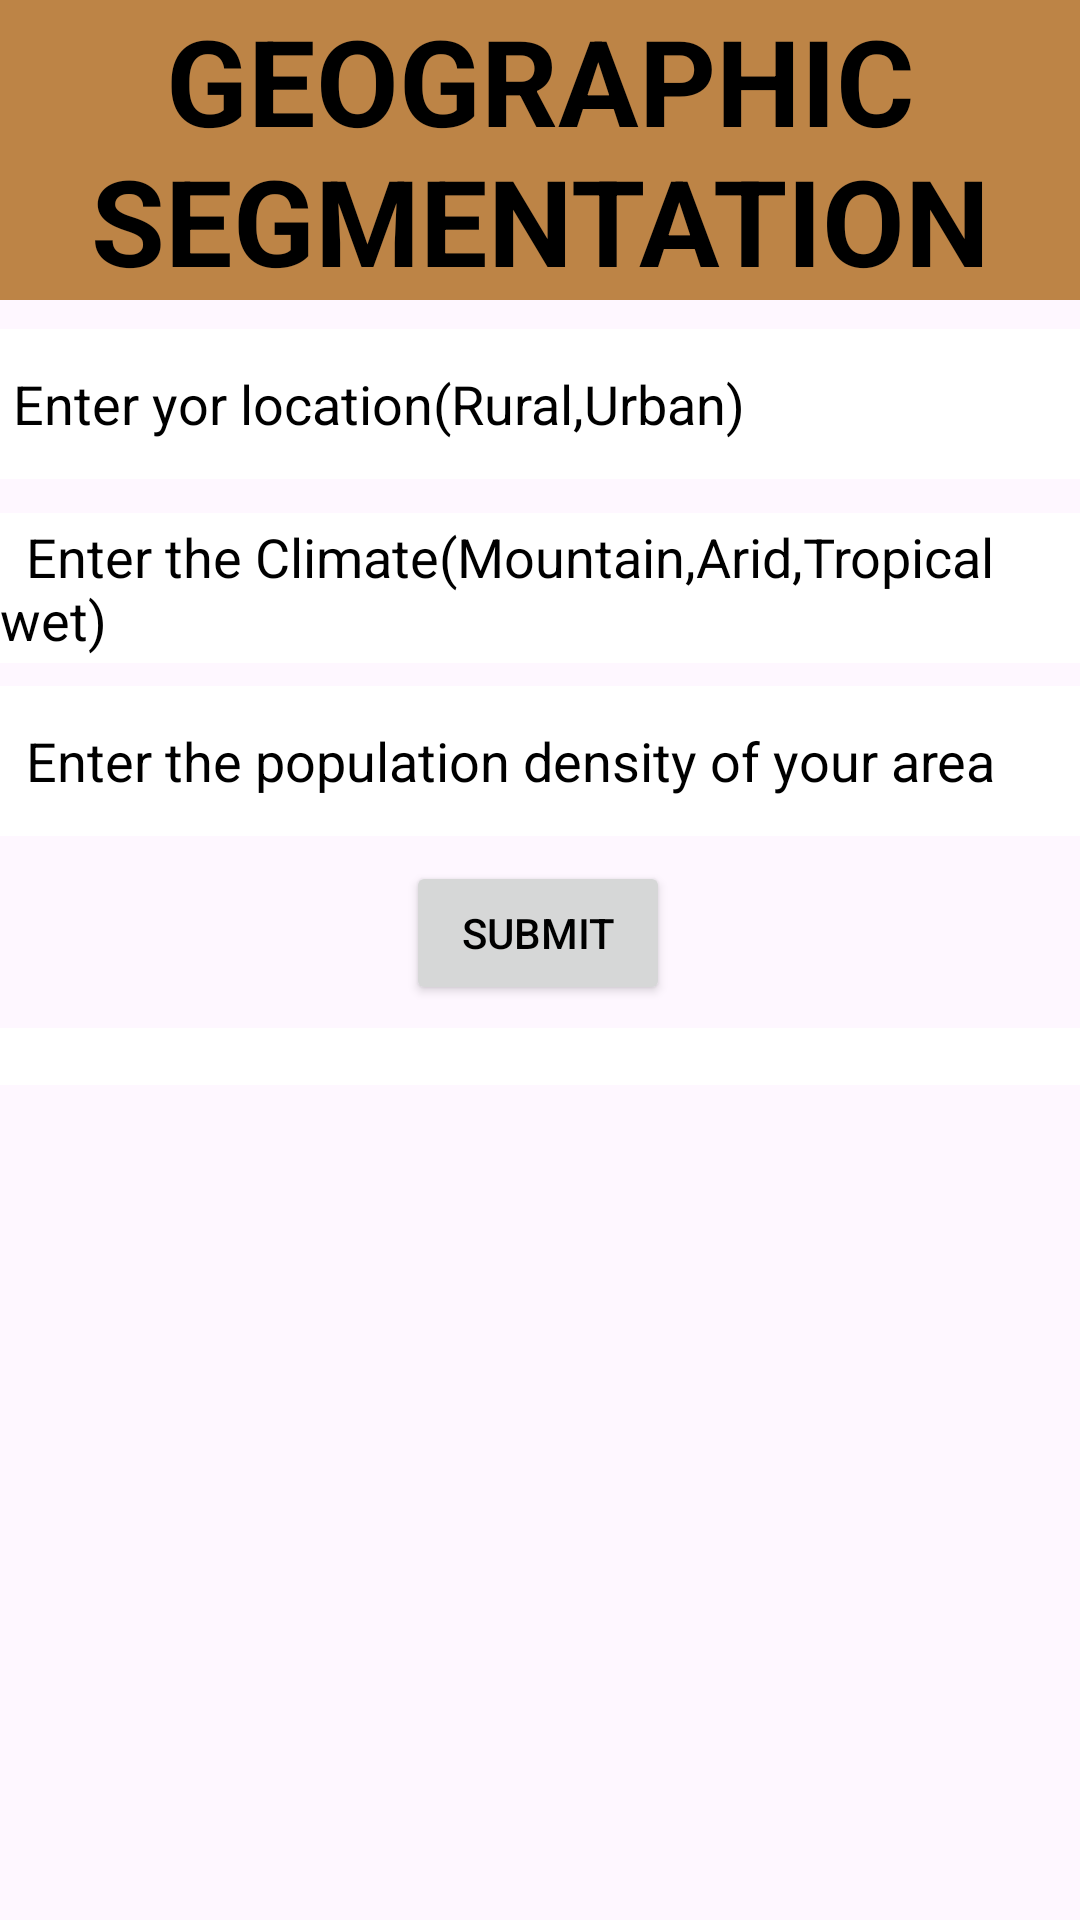

Layout XML and referenced resources for this Android screen:
<!-- AndroidManifest.xml: application theme Theme.AutomobileApplication -->
<!-- res/layout/activity_geographic.xml -->
<?xml version="1.0" encoding="utf-8"?>
<androidx.constraintlayout.widget.ConstraintLayout xmlns:android="http://schemas.android.com/apk/res/android"
    xmlns:app="http://schemas.android.com/apk/res-auto"
    xmlns:tools="http://schemas.android.com/tools"
    android:layout_width="match_parent"
    android:layout_height="match_parent"
    android:background="@drawable/demogra"
    tools:context=".Geographic">
    <TextView

        android:id="@+id/Headingggggg"
        android:layout_width="wrap_content"
        android:layout_height="wrap_content"
        android:background="@color/brown"
        android:gravity="center_horizontal"
        android:text="GEOGRAPHIC SEGMENTATION"
        android:textAlignment="center"
        android:textColor="@color/black"
        android:textSize="40dp"
        android:textStyle="bold"
        app:layout_constraintBottom_toBottomOf="parent"
        app:layout_constraintEnd_toEndOf="parent"
        app:layout_constraintHorizontal_bias="0.0"
        app:layout_constraintStart_toStartOf="parent"
        app:layout_constraintTop_toTopOf="parent"
        app:layout_constraintVertical_bias="0.0"/>

    <EditText
        android:id="@+id/abcd"
        android:layout_width="match_parent"
        android:layout_height="50dp"
        android:background="@color/white"
        android:textColorHint="@color/black"
        android:hint=" Enter yor location(Rural,Urban) "
        android:textColor="@color/black"

        app:layout_constraintBottom_toBottomOf="parent"
        app:layout_constraintEnd_toEndOf="parent"
        app:layout_constraintHorizontal_bias="0.0"
        app:layout_constraintStart_toStartOf="parent"
        app:layout_constraintTop_toBottomOf="@+id/Headingggggg"
        app:layout_constraintVertical_bias="0.02" />

    <EditText
        android:id="@+id/xyz"
        android:layout_width="match_parent"
        android:layout_height="50dp"
        android:background="@color/white"
        android:textColorHint="@color/black"
        android:hint="  Enter the Climate(Mountain,Arid,Tropical wet)"
        android:textColor="@color/black"
        app:layout_constraintBottom_toBottomOf="parent"
        app:layout_constraintEnd_toEndOf="parent"
        app:layout_constraintHorizontal_bias="0.0"
        app:layout_constraintStart_toStartOf="parent"
        app:layout_constraintTop_toBottomOf="@+id/abcd"
        app:layout_constraintVertical_bias="0.026" />

    <EditText
        android:id="@+id/wrt"
        android:layout_width="match_parent"
        android:layout_height="50dp"
        android:background="@color/white"
        android:textColorHint="@color/black"
        android:hint="  Enter the population density of your area"
        android:textColor="@color/black"

        app:layout_constraintBottom_toBottomOf="parent"
        app:layout_constraintEnd_toEndOf="parent"
        app:layout_constraintHorizontal_bias="0.0"
        app:layout_constraintStart_toStartOf="parent"
        app:layout_constraintTop_toBottomOf="@+id/xyz"
        app:layout_constraintVertical_bias="0.021" />

    <Button
        android:id="@+id/geogbut"
        android:layout_width="wrap_content"
        android:layout_height="wrap_content"
        android:hint="SUBMIT"
        android:textColor="@color/black"
        android:textColorHint="@color/black"
        app:layout_constraintBottom_toBottomOf="parent"
        app:layout_constraintEnd_toEndOf="parent"
        app:layout_constraintHorizontal_bias="0.498"
        app:layout_constraintStart_toStartOf="parent"
        app:layout_constraintTop_toBottomOf="@+id/wrt"
        app:layout_constraintVertical_bias="0.027" />

    <TextView
        android:id="@+id/geohxy"
        android:layout_width="390dp"
        android:layout_height="wrap_content"
        android:background="@color/white"
        android:textColor="@color/black"
        app:layout_constraintBottom_toBottomOf="parent"
        app:layout_constraintEnd_toEndOf="parent"
        app:layout_constraintHorizontal_bias="0.238"
        app:layout_constraintStart_toStartOf="parent"
        app:layout_constraintTop_toBottomOf="@+id/geogbut"
        app:layout_constraintVertical_bias="0.027" />

</androidx.constraintlayout.widget.ConstraintLayout>
<!-- resources referenced by this layout -->
<resources>
  <color name="black">#FF000000</color>
  <color name="brown">#BD8446</color>
  <color name="white">#FFFFFFFF</color>
  <style name="Theme.AutomobileApplication" parent="Base.Theme.AutomobileApplication" />
  <style name="Base.Theme.AutomobileApplication" parent="Theme.Material3.DayNight.NoActionBar">
          
          
      </style>
</resources>
